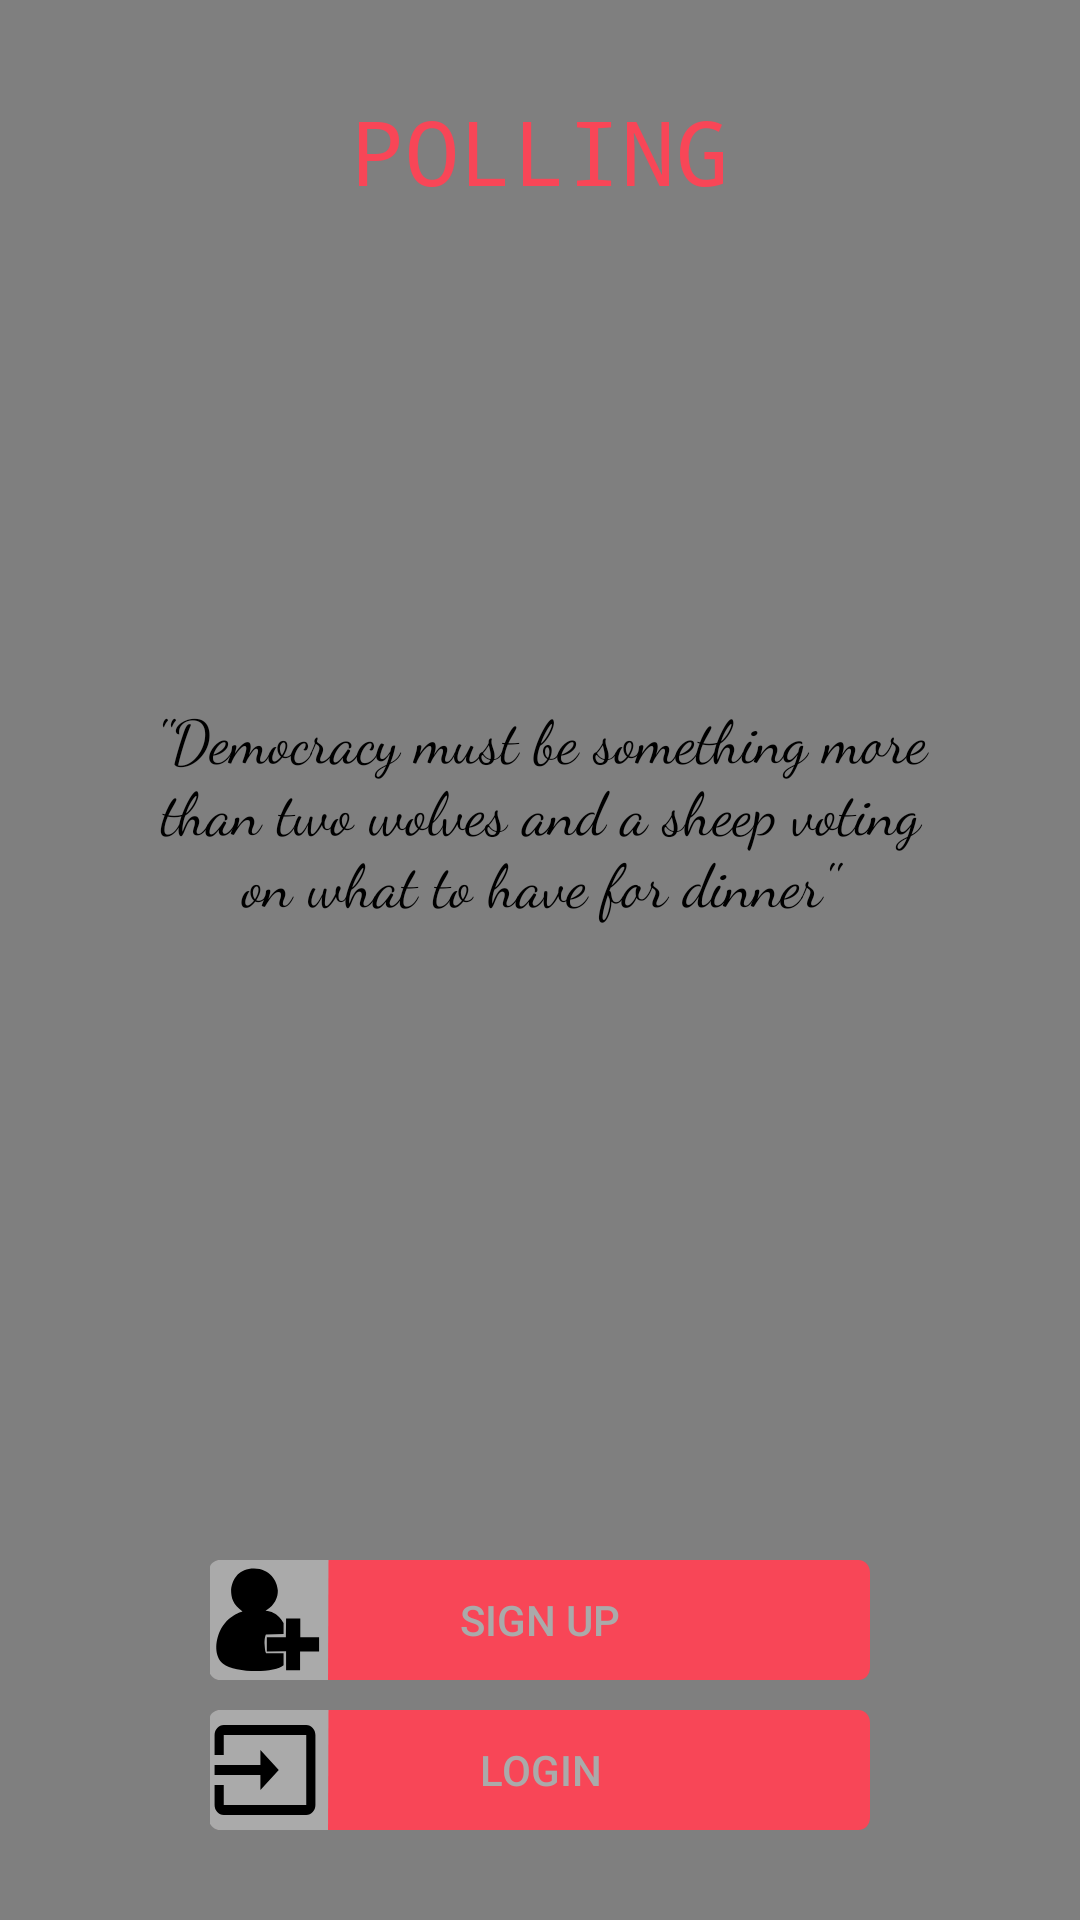

Write the Android layout XML for this screen, with the resource values it uses.
<!-- AndroidManifest.xml: application theme AppTheme -->
<!-- res/layout/frontpage.xml -->
<?xml version="1.0" encoding="utf-8"?>
<FrameLayout xmlns:android="http://schemas.android.com/apk/res/android"
    xmlns:app="http://schemas.android.com/apk/res-auto"
    xmlns:tools="http://schemas.android.com/tools"
    android:orientation="vertical"
    android:layout_width="match_parent"
    android:layout_height="match_parent">

        <VideoView
            android:id="@+id/videoView"
            android:layout_width="match_parent"
            android:layout_height="wrap_content"/>

    <TextView
        android:id="@+id/tvApp"
        android:layout_width="match_parent"
        android:layout_height="wrap_content"
        android:layout_gravity="top"
        android:textAlignment="center"
        android:fontFamily="monospace"
        android:textSize="30dp"
        android:textColor="@color/colorPrimary"
        android:layout_marginTop="30dp"
        android:text="POLLING" />

    <TextView
        android:id="@+id/tvQuote"
        android:layout_gravity="center"
        android:fontFamily="cursive"
        android:textSize="20dp"
        android:layout_marginLeft="50dp"
        android:layout_marginRight="50dp"
        android:textColor="@color/colorPrimaryDark"
        android:layout_marginBottom="50dp"
        android:textAlignment="center"
        android:layout_width="match_parent"
        android:layout_height="wrap_content"
        android:text="''Democracy must be something more than two wolves and a sheep voting on what to have for dinner''" />

    <Button
        android:id="@+id/btLogin"
        android:layout_width="match_parent"
        android:layout_height="40dp"
        android:layout_gravity="bottom"
        android:layout_marginLeft="70dp"
        android:layout_marginRight="70dp"
        android:layout_marginBottom="30dp"
        android:gravity="center|center_vertical"
        android:background="@drawable/ic_login"
        android:text="Login"
        android:textColor="@color/colorAccent" />
    <Button
        android:id="@+id/btSignUp"
        android:layout_width="match_parent"
        android:layout_height="40dp"
        android:layout_gravity="bottom"
        android:layout_marginLeft="70dp"
        android:layout_marginRight="70dp"
        android:layout_marginBottom="80dp"
        android:background="@drawable/ic_signup"
        android:textColor="@color/colorAccent"
        android:gravity="center|center_vertical"
        android:text="Sign Up" />


</FrameLayout>
<!-- resources referenced by this layout -->
<resources>
  <color name="colorAccent">#aaaaaa</color>
  <color name="colorPrimary">#f84657</color>
  <color name="colorPrimaryDark">#000000</color>
  <!-- drawable ic_login (drawable) -->
  <vector xmlns:android="http://schemas.android.com/apk/res/android"
          android:width="288dp"
          android:height="48dp"
          android:viewportWidth="288.0"
          android:viewportHeight="48.0">
  
      <path
          android:fillColor="@color/colorPrimary"
          android:pathData="M283,48H5c-2.8,0 -5,-2.3 -5,-5V5c0,-2.8 2.3,-5 5,-5h278c2.8,0 5,2.3 5,5v38C288,45.8 285.8,48 283,48z"/>
  
      <path
          android:fillColor="@color/colorAccent"
          android:pathData="M51.5,48H4.3c-2.7,0 -5,-2.3 -5,-5V5c0,-2.8 2.3,-5 5,-5h47.4"/>
  
  
      <path
          android:fillColor="@color/colorPrimaryDark"
          android:pathData="M42,6H6c-2.2,0 -4,1.8 -4,4v8h4v-8h36V38H6v-8H2v8c0,2.2 1.8,4 4,4h36c2.2,0 4,-1.8 4,-4V10C46,7.8 44.2,6 42,6zM22,32l8,-8l-8,-8v6H2v4h20V32z"/>
  </vector>
  <!-- drawable ic_signup (drawable) -->
  <vector xmlns:android="http://schemas.android.com/apk/res/android"
          android:width="288dp"
          android:height="48dp"
          android:viewportWidth="288.0"
          android:viewportHeight="48.0">
      <path
          android:fillColor="@color/colorPrimary"
          android:pathData="M283,48H5c-2.8,0 -5,-2.3 -5,-5V5c0,-2.8 2.3,-5 5,-5h278c2.8,0 5,2.3 5,5v38C288,45.8 285.8,48 283,48z"/>
  
      <path
          android:fillColor="@color/colorAccent"
          android:pathData="M51.5,48H4.3c-2.7,0 -5,-2.3 -5,-5V5c0,-2.8 2.3,-5 5,-5h47.4"/>
  
      <path
          android:fillColor="@color/colorPrimaryDark"
          android:pathData="M19.2,3.4c-6.5,0 -9.4,4 -10,8.4c0,3.5 0.8,5.9 5,8.8c0,0 -6.5,1.4 -9.8,7.7c-2.2,4.3 -2.6,10.3 1.3,13.2c5.1,3.8 22.8,3.8 26.4,0.6v-4.8l-7.6,0c-0.4,-0.7 -0.5,-1.3 -0.7,-3.9c0,0 -0.1,-2.4 0.6,-3.6l7.7,-0.2v-4.4c0,0 -2.5,-4.7 -7.9,-4.9c0,0 5.5,-2.5 5.4,-8.1C29.4,8.5 26.2,3.4 19.2,3.4z"/>
      <path
          android:fillColor="@color/colorPrimaryDark"
          android:pathData="M33.2,23.4l6.2,0l0,7.5l8.2,0l0,5.7l-8.3,0l0,7.5l-6.1,0l0,-7.6l-8.4,0.1l0,-5.7l8.3,0z"/>
      <path
          android:fillColor="@color/colorAccent"
          android:pathData="M52.7,0L52.7,48"/>
  </vector>
  <style name="AppTheme" parent="Theme.AppCompat.Light.DarkActionBar">
          
          <item name="colorPrimary">@color/colorPrimary</item>
          <item name="colorPrimaryDark">@color/colorPrimaryDark</item>
          <item name="colorAccent">@color/colorAccent</item>
          <item name="alertDialogTheme">@style/MyAlert</item>
      </style>
  <style name="MyAlert" parent="Theme.AppCompat.Light.Dialog.Alert">
          <item name="android:background">@color/colorPrimaryDark</item>
          <item name="android:textColorPrimary">@color/colorAccent</item>
          <item name="colorAccent">@color/colorPrimary</item>
      </style>
</resources>
